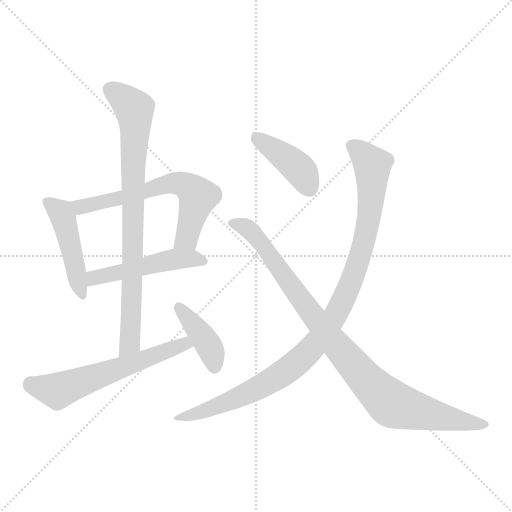
t = 0.00 s
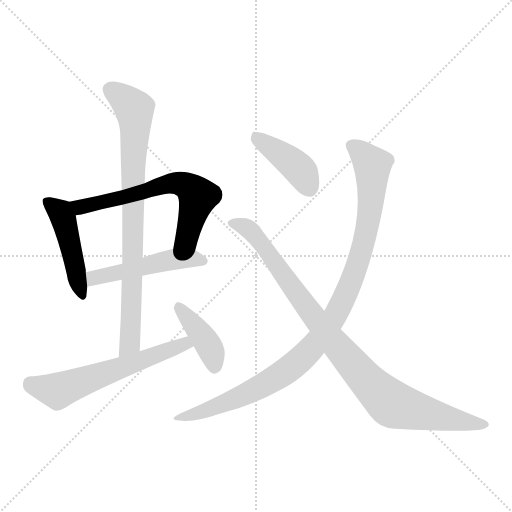
t = 1.39 s
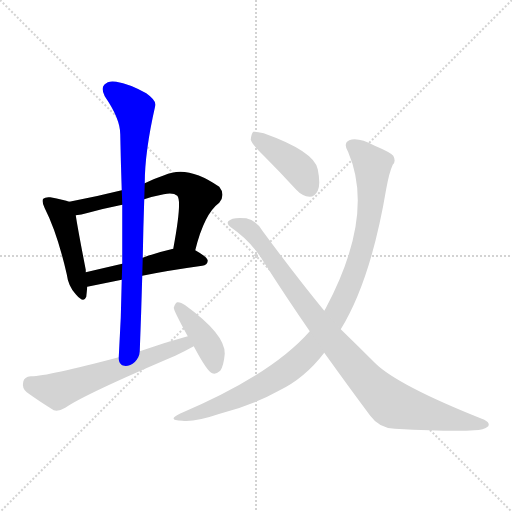
t = 2.78 s
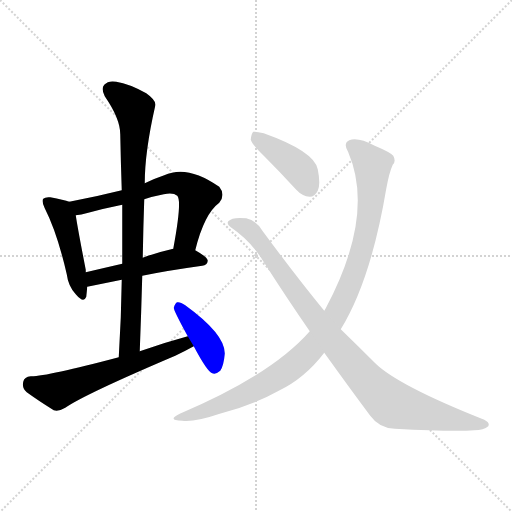
t = 4.17 s
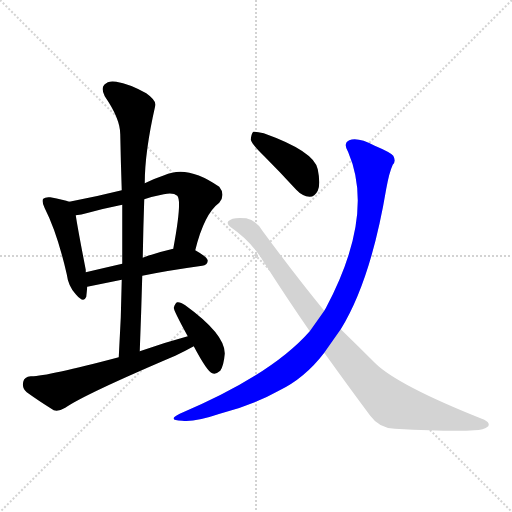
t = 5.57 s
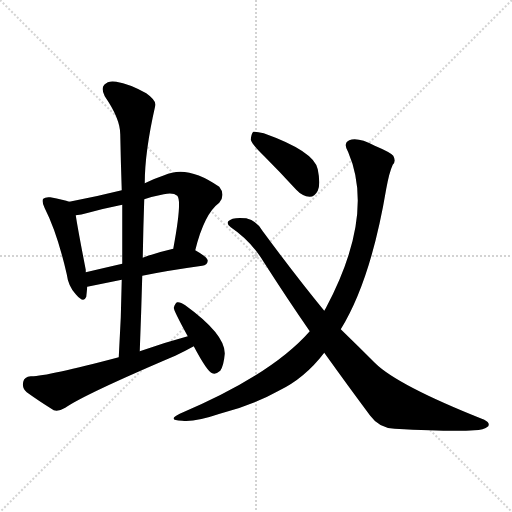
t = 6.96 s

The animated SVG that drew these frames (rendered in a browser with its animation timeline set to each time). Animation: 9 CSS @keyframes rules; one cycle of 6.96 s.

<svg version="1.1" viewBox="0 0 1024 1024" xmlns="http://www.w3.org/2000/svg">
  <g stroke="lightgray" stroke-dasharray="1,1" stroke-width="1" transform="scale(4, 4)">
    <line x1="0" y1="0" x2="256" y2="256"></line>
    <line x1="256" y1="0" x2="0" y2="256"></line>
    <line x1="128" y1="0" x2="128" y2="256"></line>
    <line x1="0" y1="128" x2="256" y2="128"></line>
  </g>
<g transform="scale(1, -1) translate(0, -900)">
   <style type="text/css">
    @keyframes keyframes0 {
      from {
       stroke: blue;
       stroke-dashoffset: 460;
       stroke-width: 128;
       }
       60% {
       animation-timing-function: step-end;
       stroke: blue;
       stroke-dashoffset: 0;
       stroke-width: 128;
       }
       to {
       stroke: black;
       stroke-width: 1024;
       }
       }
       #make-me-a-hanzi-animation-0 {
         animation: keyframes0 0.624349s both;
         animation-delay: 0.000000s;
         animation-timing-function: linear;
       }
    @keyframes keyframes1 {
      from {
       stroke: blue;
       stroke-dashoffset: 627;
       stroke-width: 128;
       }
       67% {
       animation-timing-function: step-end;
       stroke: blue;
       stroke-dashoffset: 0;
       stroke-width: 128;
       }
       to {
       stroke: black;
       stroke-width: 1024;
       }
       }
       #make-me-a-hanzi-animation-1 {
         animation: keyframes1 0.760254s both;
         animation-delay: 0.624349s;
         animation-timing-function: linear;
       }
    @keyframes keyframes2 {
      from {
       stroke: blue;
       stroke-dashoffset: 492;
       stroke-width: 128;
       }
       62% {
       animation-timing-function: step-end;
       stroke: blue;
       stroke-dashoffset: 0;
       stroke-width: 128;
       }
       to {
       stroke: black;
       stroke-width: 1024;
       }
       }
       #make-me-a-hanzi-animation-2 {
         animation: keyframes2 0.650391s both;
         animation-delay: 1.384603s;
         animation-timing-function: linear;
       }
    @keyframes keyframes3 {
      from {
       stroke: blue;
       stroke-dashoffset: 812;
       stroke-width: 128;
       }
       73% {
       animation-timing-function: step-end;
       stroke: blue;
       stroke-dashoffset: 0;
       stroke-width: 128;
       }
       to {
       stroke: black;
       stroke-width: 1024;
       }
       }
       #make-me-a-hanzi-animation-3 {
         animation: keyframes3 0.910807s both;
         animation-delay: 2.034993s;
         animation-timing-function: linear;
       }
    @keyframes keyframes4 {
      from {
       stroke: blue;
       stroke-dashoffset: 593;
       stroke-width: 128;
       }
       66% {
       animation-timing-function: step-end;
       stroke: blue;
       stroke-dashoffset: 0;
       stroke-width: 128;
       }
       to {
       stroke: black;
       stroke-width: 1024;
       }
       }
       #make-me-a-hanzi-animation-4 {
         animation: keyframes4 0.732585s both;
         animation-delay: 2.945801s;
         animation-timing-function: linear;
       }
    @keyframes keyframes5 {
      from {
       stroke: blue;
       stroke-dashoffset: 401;
       stroke-width: 128;
       }
       57% {
       animation-timing-function: step-end;
       stroke: blue;
       stroke-dashoffset: 0;
       stroke-width: 128;
       }
       to {
       stroke: black;
       stroke-width: 1024;
       }
       }
       #make-me-a-hanzi-animation-5 {
         animation: keyframes5 0.576335s both;
         animation-delay: 3.678385s;
         animation-timing-function: linear;
       }
    @keyframes keyframes6 {
      from {
       stroke: blue;
       stroke-dashoffset: 410;
       stroke-width: 128;
       }
       57% {
       animation-timing-function: step-end;
       stroke: blue;
       stroke-dashoffset: 0;
       stroke-width: 128;
       }
       to {
       stroke: black;
       stroke-width: 1024;
       }
       }
       #make-me-a-hanzi-animation-6 {
         animation: keyframes6 0.583659s both;
         animation-delay: 4.254720s;
         animation-timing-function: linear;
       }
    @keyframes keyframes7 {
      from {
       stroke: blue;
       stroke-dashoffset: 994;
       stroke-width: 128;
       }
       76% {
       animation-timing-function: step-end;
       stroke: blue;
       stroke-dashoffset: 0;
       stroke-width: 128;
       }
       to {
       stroke: black;
       stroke-width: 1024;
       }
       }
       #make-me-a-hanzi-animation-7 {
         animation: keyframes7 1.058919s both;
         animation-delay: 4.838379s;
         animation-timing-function: linear;
       }
    @keyframes keyframes8 {
      from {
       stroke: blue;
       stroke-dashoffset: 932;
       stroke-width: 128;
       }
       75% {
       animation-timing-function: step-end;
       stroke: blue;
       stroke-dashoffset: 0;
       stroke-width: 128;
       }
       to {
       stroke: black;
       stroke-width: 1024;
       }
       }
       #make-me-a-hanzi-animation-8 {
         animation: keyframes8 1.008464s both;
         animation-delay: 5.897298s;
         animation-timing-function: linear;
       }
</style>
<path d="M 138.5 496.5 Q 128.5 500.5 100.5 505.5 Q 90.5 506.5 86.5 502.5 Q 82.5 498.5 89.5 483.5 Q 114.5 434.5 133.5 351.5 Q 136.5 327.5 151.5 311.5 Q 167.5 292.5 172.5 306.5 Q 173.5 315.5 174.5 326.5 L 171.5 355.5 Q 171.5 358.5 171.5 360.5 Q 155.5 442.5 151.5 469.5 C 147.5 493.5 147.5 493.5 138.5 496.5 Z" fill="lightgray"></path> 
<path d="M 390.5 399.5 Q 408.5 472.5 438.5 494.5 Q 451.5 510.5 438.5 526.5 Q 374.5 571.5 328.5 549.5 Q 307.5 542.5 289.5 533.5 L 243.5 519.5 Q 191.5 506.5 138.5 496.5 C 109.5 490.5 121.5 464.5 151.5 469.5 Q 161.5 470.5 176.5 474.5 Q 209.5 483.5 244.5 490.5 L 288.5 501.5 Q 306.5 507.5 327.5 511.5 Q 346.5 515.5 354.5 508.5 Q 364.5 498.5 346.5 402.5 C 341.5 372.5 382.5 370.5 390.5 399.5 Z" fill="lightgray"></path> 
<path d="M 284.5 348.5 Q 332.5 358.5 404.5 368.5 Q 414.5 369.5 415.5 378.5 Q 415.5 385.5 390.5 399.5 L 346.5 402.5 Q 343.5 402.5 342.5 401.5 Q 311.5 394.5 285.5 384.5 L 244.5 372.5 Q 205.5 363.5 171.5 355.5 C 142.5 348.5 145.5 320.5 174.5 326.5 L 243.5 340.5 L 284.5 348.5 Z" fill="lightgray"></path> 
<path d="M 279.5 197.5 Q 282.5 275.5 284.5 348.5 L 285.5 384.5 Q 286.5 444.5 288.5 501.5 L 289.5 533.5 Q 289.5 596.5 310.5 688.5 Q 313.5 698.5 292.5 713.5 Q 258.5 732.5 232.5 736.5 Q 216.5 739.5 208.5 730.5 Q 201.5 723.5 209.5 707.5 Q 240.5 662.5 240.5 631.5 Q 241.5 577.5 243.5 519.5 L 244.5 490.5 Q 244.5 433.5 244.5 372.5 L 243.5 340.5 Q 242.5 265.5 237.5 185.5 C 235.5 155.5 278.5 167.5 279.5 197.5 Z" fill="lightgray"></path> 
<path d="M 375.5 227.5 Q 327.5 214.5 279.5 197.5 L 237.5 185.5 Q 90.5 146.5 61.5 147.5 Q 48.5 146.5 46.5 136.5 Q 43.5 123.5 53.5 115.5 Q 75.5 99.5 107.5 79.5 Q 117.5 76.5 130.5 84.5 Q 169.5 111.5 350.5 188.5 Q 369.5 197.5 387.5 207.5 C 413.5 221.5 404.5 235.5 375.5 227.5 Z" fill="lightgray"></path> 
<path d="M 387.5 207.5 Q 414.5 156.5 424.5 153.5 Q 431.5 150.5 440.5 158.5 Q 447.5 168.5 449.5 192.5 Q 450.5 231.5 370.5 289.5 Q 360.5 296.5 354.5 295.5 Q 350.5 294.5 347.5 284.5 Q 347.5 278.5 375.5 227.5 L 387.5 207.5 Z" fill="lightgray"></path> 
<path d="M 528.5 587.5 Q 559.5 556.5 592.5 520.5 Q 604.5 507.5 619.5 506.5 Q 629.5 506.5 635.5 518.5 Q 641.5 531.5 635.5 561.5 Q 628.5 597.5 527.5 633.5 Q 512.5 637.5 506.5 636.5 Q 502.5 632.5 501.5 620.5 Q 504.5 610.5 528.5 587.5 Z" fill="lightgray"></path> 
<path d="M 681.5 241.5 Q 741.5 338.5 772.5 522.5 Q 778.5 555.5 785.5 570.5 Q 792.5 577.5 786.5 588.5 Q 780.5 595.5 749.5 608.5 Q 715.5 626.5 698.5 619.5 Q 685.5 613.5 696.5 595.5 Q 750.5 469.5 651.5 283.5 Q 650.5 282.5 648.5 278.5 L 619.5 237.5 Q 543.5 150.5 359.5 72.5 Q 332.5 59.5 364.5 58.5 Q 389.5 55.5 439.5 72.5 Q 503.5 88.5 557.5 118.5 Q 609.5 143.5 648.5 194.5 L 681.5 241.5 Z" fill="lightgray"></path> 
<path d="M 648.5 194.5 Q 696.5 127.5 740.5 68.5 Q 758.5 43.5 789.5 42.5 Q 904.5 36.5 948.5 39.5 Q 967.5 39.5 976.5 47.5 Q 980.5 54.5 968.5 60.5 Q 794.5 129.5 749.5 174.5 Q 716.5 207.5 681.5 241.5 L 648.5 278.5 Q 593.5 345.5 525.5 437.5 Q 512.5 459.5 492.5 463.5 Q 464.5 466.5 456.5 457.5 Q 452.5 451.5 461.5 445.5 Q 501.5 418.5 526.5 377.5 Q 574.5 302.5 619.5 237.5 L 648.5 194.5 Z" fill="lightgray"></path> 
      <clipPath id="make-me-a-hanzi-clip-0">
      <path d="M 138.5 496.5 Q 128.5 500.5 100.5 505.5 Q 90.5 506.5 86.5 502.5 Q 82.5 498.5 89.5 483.5 Q 114.5 434.5 133.5 351.5 Q 136.5 327.5 151.5 311.5 Q 167.5 292.5 172.5 306.5 Q 173.5 315.5 174.5 326.5 L 171.5 355.5 Q 171.5 358.5 171.5 360.5 Q 155.5 442.5 151.5 469.5 C 147.5 493.5 147.5 493.5 138.5 496.5 Z" fill="lightgray"></path>
      </clipPath>
      <path clip-path="url(#make-me-a-hanzi-clip-0)" d="M 94.5 497.5 L 120.5 475.5 L 127.5 461.5 L 162.5 311.5 " fill="none" id="make-me-a-hanzi-animation-0" stroke-dasharray="332 664" stroke-linecap="round"></path>

      <clipPath id="make-me-a-hanzi-clip-1">
      <path d="M 390.5 399.5 Q 408.5 472.5 438.5 494.5 Q 451.5 510.5 438.5 526.5 Q 374.5 571.5 328.5 549.5 Q 307.5 542.5 289.5 533.5 L 243.5 519.5 Q 191.5 506.5 138.5 496.5 C 109.5 490.5 121.5 464.5 151.5 469.5 Q 161.5 470.5 176.5 474.5 Q 209.5 483.5 244.5 490.5 L 288.5 501.5 Q 306.5 507.5 327.5 511.5 Q 346.5 515.5 354.5 508.5 Q 364.5 498.5 346.5 402.5 C 341.5 372.5 382.5 370.5 390.5 399.5 Z" fill="lightgray"></path>
      </clipPath>
      <path clip-path="url(#make-me-a-hanzi-clip-1)" d="M 147.5 492.5 L 166.5 486.5 L 327.5 530.5 L 368.5 530.5 L 395.5 505.5 L 373.5 423.5 L 354.5 414.5 " fill="none" id="make-me-a-hanzi-animation-1" stroke-dasharray="499 998" stroke-linecap="round"></path>

      <clipPath id="make-me-a-hanzi-clip-2">
      <path d="M 284.5 348.5 Q 332.5 358.5 404.5 368.5 Q 414.5 369.5 415.5 378.5 Q 415.5 385.5 390.5 399.5 L 346.5 402.5 Q 343.5 402.5 342.5 401.5 Q 311.5 394.5 285.5 384.5 L 244.5 372.5 Q 205.5 363.5 171.5 355.5 C 142.5 348.5 145.5 320.5 174.5 326.5 L 243.5 340.5 L 284.5 348.5 Z" fill="lightgray"></path>
      </clipPath>
      <path clip-path="url(#make-me-a-hanzi-clip-2)" d="M 180.5 334.5 L 187.5 344.5 L 339.5 380.5 L 382.5 383.5 L 406.5 377.5 " fill="none" id="make-me-a-hanzi-animation-2" stroke-dasharray="364 728" stroke-linecap="round"></path>

      <clipPath id="make-me-a-hanzi-clip-3">
      <path d="M 279.5 197.5 Q 282.5 275.5 284.5 348.5 L 285.5 384.5 Q 286.5 444.5 288.5 501.5 L 289.5 533.5 Q 289.5 596.5 310.5 688.5 Q 313.5 698.5 292.5 713.5 Q 258.5 732.5 232.5 736.5 Q 216.5 739.5 208.5 730.5 Q 201.5 723.5 209.5 707.5 Q 240.5 662.5 240.5 631.5 Q 241.5 577.5 243.5 519.5 L 244.5 490.5 Q 244.5 433.5 244.5 372.5 L 243.5 340.5 Q 242.5 265.5 237.5 185.5 C 235.5 155.5 278.5 167.5 279.5 197.5 Z" fill="lightgray"></path>
      </clipPath>
      <path clip-path="url(#make-me-a-hanzi-clip-3)" d="M 221.5 720.5 L 258.5 692.5 L 268.5 681.5 L 270.5 668.5 L 261.5 236.5 L 259.5 213.5 L 242.5 193.5 " fill="none" id="make-me-a-hanzi-animation-3" stroke-dasharray="684 1368" stroke-linecap="round"></path>

      <clipPath id="make-me-a-hanzi-clip-4">
      <path d="M 375.5 227.5 Q 327.5 214.5 279.5 197.5 L 237.5 185.5 Q 90.5 146.5 61.5 147.5 Q 48.5 146.5 46.5 136.5 Q 43.5 123.5 53.5 115.5 Q 75.5 99.5 107.5 79.5 Q 117.5 76.5 130.5 84.5 Q 169.5 111.5 350.5 188.5 Q 369.5 197.5 387.5 207.5 C 413.5 221.5 404.5 235.5 375.5 227.5 Z" fill="lightgray"></path>
      </clipPath>
      <path clip-path="url(#make-me-a-hanzi-clip-4)" d="M 60.5 133.5 L 114.5 118.5 L 369.5 212.5 L 378.5 209.5 " fill="none" id="make-me-a-hanzi-animation-4" stroke-dasharray="465 930" stroke-linecap="round"></path>

      <clipPath id="make-me-a-hanzi-clip-5">
      <path d="M 387.5 207.5 Q 414.5 156.5 424.5 153.5 Q 431.5 150.5 440.5 158.5 Q 447.5 168.5 449.5 192.5 Q 450.5 231.5 370.5 289.5 Q 360.5 296.5 354.5 295.5 Q 350.5 294.5 347.5 284.5 Q 347.5 278.5 375.5 227.5 L 387.5 207.5 Z" fill="lightgray"></path>
      </clipPath>
      <path clip-path="url(#make-me-a-hanzi-clip-5)" d="M 356.5 286.5 L 413.5 215.5 L 422.5 199.5 L 428.5 164.5 " fill="none" id="make-me-a-hanzi-animation-5" stroke-dasharray="273 546" stroke-linecap="round"></path>

      <clipPath id="make-me-a-hanzi-clip-6">
      <path d="M 528.5 587.5 Q 559.5 556.5 592.5 520.5 Q 604.5 507.5 619.5 506.5 Q 629.5 506.5 635.5 518.5 Q 641.5 531.5 635.5 561.5 Q 628.5 597.5 527.5 633.5 Q 512.5 637.5 506.5 636.5 Q 502.5 632.5 501.5 620.5 Q 504.5 610.5 528.5 587.5 Z" fill="lightgray"></path>
      </clipPath>
      <path clip-path="url(#make-me-a-hanzi-clip-6)" d="M 510.5 630.5 L 595.5 565.5 L 618.5 524.5 " fill="none" id="make-me-a-hanzi-animation-6" stroke-dasharray="282 564" stroke-linecap="round"></path>

      <clipPath id="make-me-a-hanzi-clip-7">
      <path d="M 681.5 241.5 Q 741.5 338.5 772.5 522.5 Q 778.5 555.5 785.5 570.5 Q 792.5 577.5 786.5 588.5 Q 780.5 595.5 749.5 608.5 Q 715.5 626.5 698.5 619.5 Q 685.5 613.5 696.5 595.5 Q 750.5 469.5 651.5 283.5 Q 650.5 282.5 648.5 278.5 L 619.5 237.5 Q 543.5 150.5 359.5 72.5 Q 332.5 59.5 364.5 58.5 Q 389.5 55.5 439.5 72.5 Q 503.5 88.5 557.5 118.5 Q 609.5 143.5 648.5 194.5 L 681.5 241.5 Z" fill="lightgray"></path>
      </clipPath>
      <path clip-path="url(#make-me-a-hanzi-clip-7)" d="M 705.5 606.5 L 745.5 567.5 L 740.5 480.5 L 713.5 366.5 L 664.5 258.5 L 614.5 193.5 L 573.5 158.5 L 486.5 108.5 L 370.5 68.5 " fill="none" id="make-me-a-hanzi-animation-7" stroke-dasharray="866 1732" stroke-linecap="round"></path>

      <clipPath id="make-me-a-hanzi-clip-8">
      <path d="M 648.5 194.5 Q 696.5 127.5 740.5 68.5 Q 758.5 43.5 789.5 42.5 Q 904.5 36.5 948.5 39.5 Q 967.5 39.5 976.5 47.5 Q 980.5 54.5 968.5 60.5 Q 794.5 129.5 749.5 174.5 Q 716.5 207.5 681.5 241.5 L 648.5 278.5 Q 593.5 345.5 525.5 437.5 Q 512.5 459.5 492.5 463.5 Q 464.5 466.5 456.5 457.5 Q 452.5 451.5 461.5 445.5 Q 501.5 418.5 526.5 377.5 Q 574.5 302.5 619.5 237.5 L 648.5 194.5 Z" fill="lightgray"></path>
      </clipPath>
      <path clip-path="url(#make-me-a-hanzi-clip-8)" d="M 464.5 453.5 L 499.5 440.5 L 659.5 225.5 L 739.5 132.5 L 780.5 94.5 L 843.5 74.5 L 967.5 50.5 " fill="none" id="make-me-a-hanzi-animation-8" stroke-dasharray="804 1608" stroke-linecap="round"></path>

</g>
</svg>
